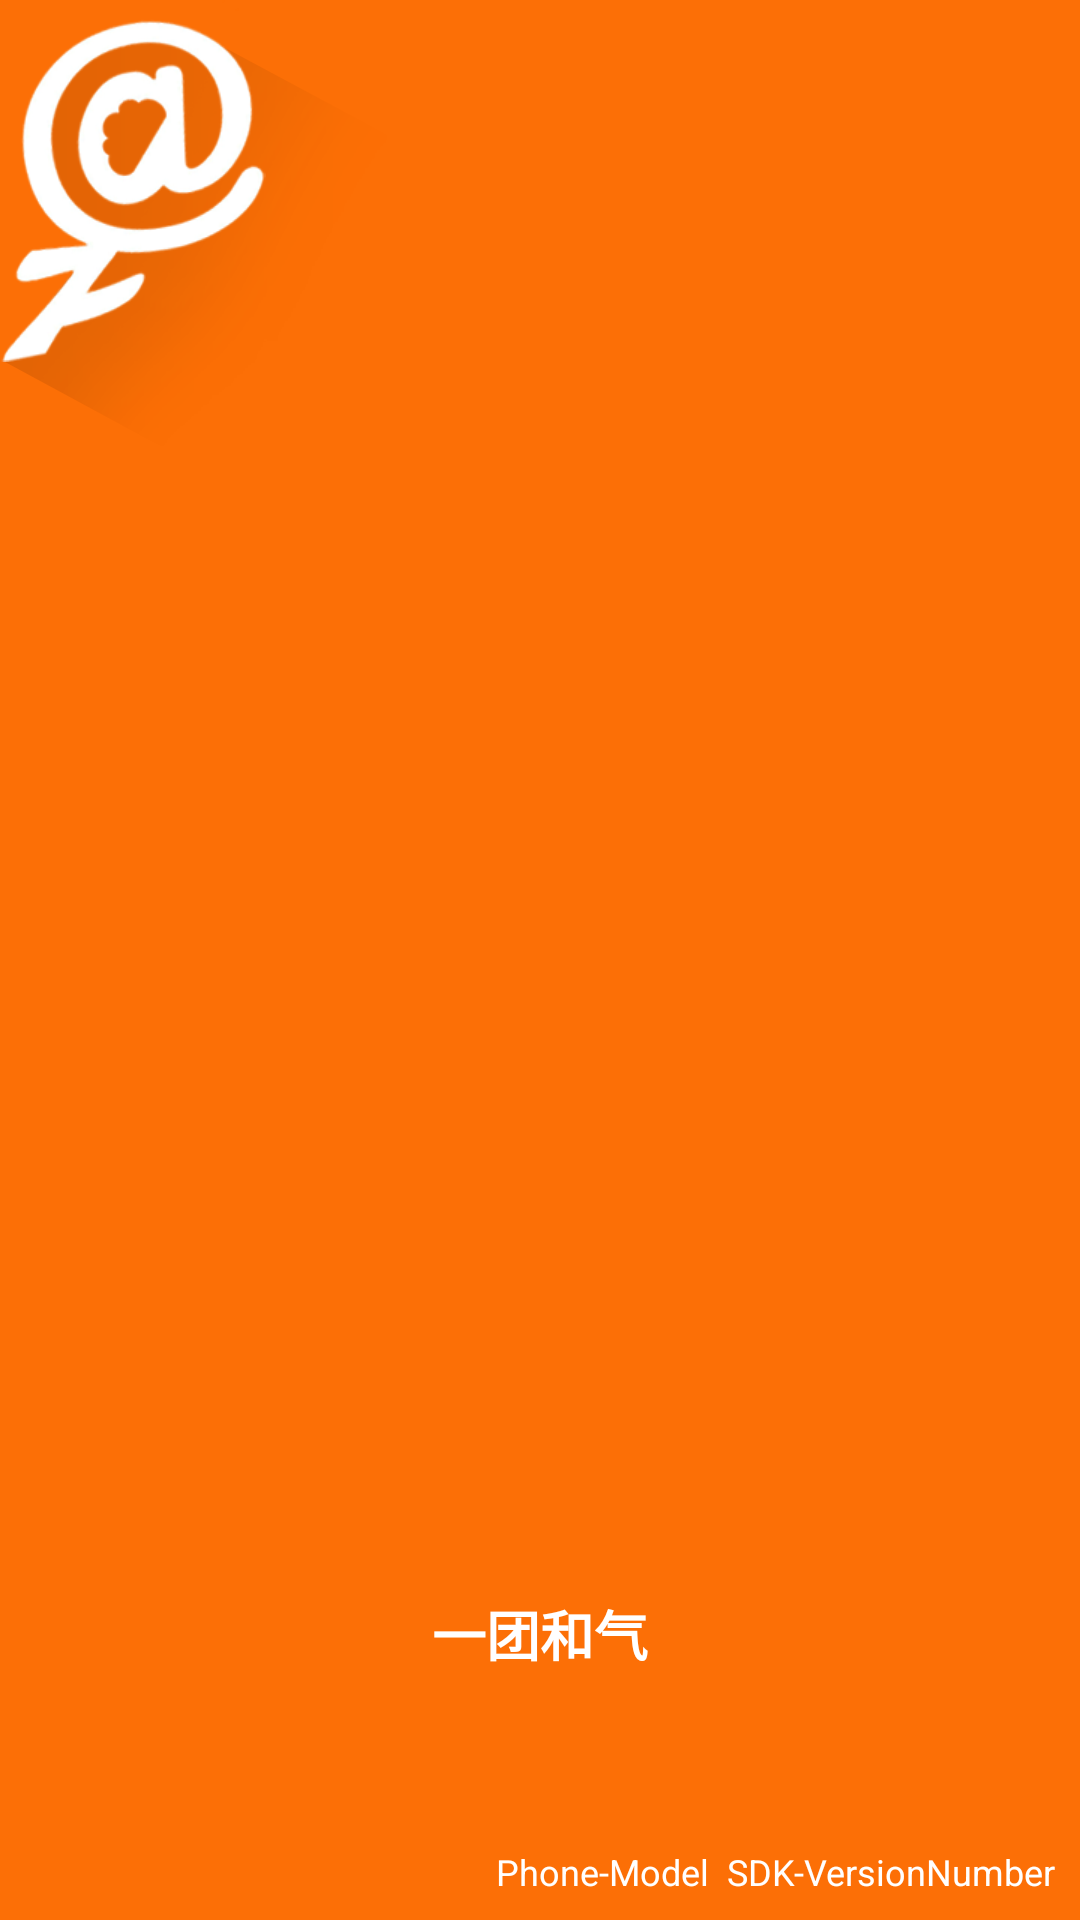

This screen was rendered from an Android layout file. Write that file and the resources it references.
<!-- AndroidManifest.xml: activity theme AppThemeNorBar -->
<!-- res/layout/activity_splash.xml -->
<?xml version="1.0" encoding="utf-8"?>
<RelativeLayout xmlns:android="http://schemas.android.com/apk/res/android"
    xmlns:tools="http://schemas.android.com/tools"
    android:layout_width="match_parent"
    android:layout_height="match_parent"
    android:background="@color/appthemeColor"
    tools:context="com.suchengkeji.android.liquidgas.ui.acticity.SplashActivity">


    <ImageView
        android:id="@+id/splash_lines"
        android:layout_width="wrap_content"
        android:layout_height="wrap_content"
        android:gravity="center"
        android:src="@mipmap/image_logo"
        tools:ignore="ContentDescription,RtlHardcoded" />



    <LinearLayout
        android:layout_alignParentBottom="true"
        android:layout_centerHorizontal="true"
        android:orientation="vertical"
        android:gravity="center"
        android:layout_width="match_parent"
        android:layout_height="wrap_content">

        <TextView
            android:id="@+id/splash_text"
            android:layout_width="wrap_content"
            android:layout_height="wrap_content"
            android:ellipsize="end"
            android:maxLength="30"
            android:text="@string/app_name"
            android:textColor="@color/wirteColor"
            android:textSize="@dimen/sp18"
            android:textStyle="bold" />

        <LinearLayout
            android:layout_marginTop="@dimen/dp50"
            android:padding="@dimen/dp5"
            android:gravity="center_vertical|end"
            android:orientation="horizontal"
            android:layout_width="match_parent"
            android:layout_height="wrap_content">

            <TextView
                android:layout_margin="@dimen/dp3"
                android:id="@+id/splash_text_phone_modle"
                android:layout_width="wrap_content"
                android:layout_height="wrap_content"
                android:ellipsize="end"
                android:maxLength="30"
                android:text="@string/string_phone_modle"
                android:textColor="@color/wirteColor"
                android:textSize="@dimen/sp12"
                tools:ignore="HardcodedText" />

            <TextView
                android:layout_margin="@dimen/dp3"
                android:id="@+id/splash_text_version_number"
                android:layout_width="wrap_content"
                android:layout_height="wrap_content"
                android:ellipsize="end"
                android:maxLength="30"
                android:text="@string/string_version_number"
                android:textColor="@color/wirteColor"
                android:textSize="@dimen/sp12"
                tools:ignore="HardcodedText" />

        </LinearLayout>

    </LinearLayout>

</RelativeLayout>
<!-- resources referenced by this layout -->
<resources>
  <color name="appthemeColor">#FC6F06</color>
  <color name="wirteColor">#ffffff</color>
  <dimen name="dp3">3dp</dimen>
  <dimen name="dp5">5dp</dimen>
  <dimen name="dp50">50dp</dimen>
  <dimen name="sp12">12sp</dimen>
  <dimen name="sp18">18sp</dimen>
  <!-- mipmap image_logo: png bitmap (mipmap-hdpi, 13899 bytes) -->
  <string name="app_name">一团和气</string>
  <string name="string_phone_modle">Phone-Model</string>
  <string name="string_version_number">SDK-VersionNumber</string>
  <style name="AppThemeNorBar" parent="Theme.AppCompat.Light.NoActionBar">
          
          <item name="colorPrimary">@color/appthemeColor</item>
          <item name="colorPrimaryDark">@color/appthemeColor</item>
          <item name="colorAccent">@color/wirteColor</item>
          <item name="android:datePickerDialogTheme">@style/ThemeDialog</item>
      </style>
  <style name="ThemeDialog" parent="android:Theme.Material.Light.Dialog" type="text/css">
          
          <item name="android:colorAccent">@color/appthemeColor</item>
          <item name="android:colorPrimary">@color/appthemeColor</item>
          <item name="android:colorPrimaryDark">@color/appthemeColor</item>
  
          <item name="android:windowIsTranslucent">true</item>
          <item name="android:windowBackground">@color/wirteColor</item>
          <item name="android:windowContentOverlay">@null</item>
          <item name="android:windowNoTitle">true</item>
          <item name="android:windowIsFloating">true</item>
          <item name="android:backgroundDimEnabled">true</item>
  
      </style>
</resources>
